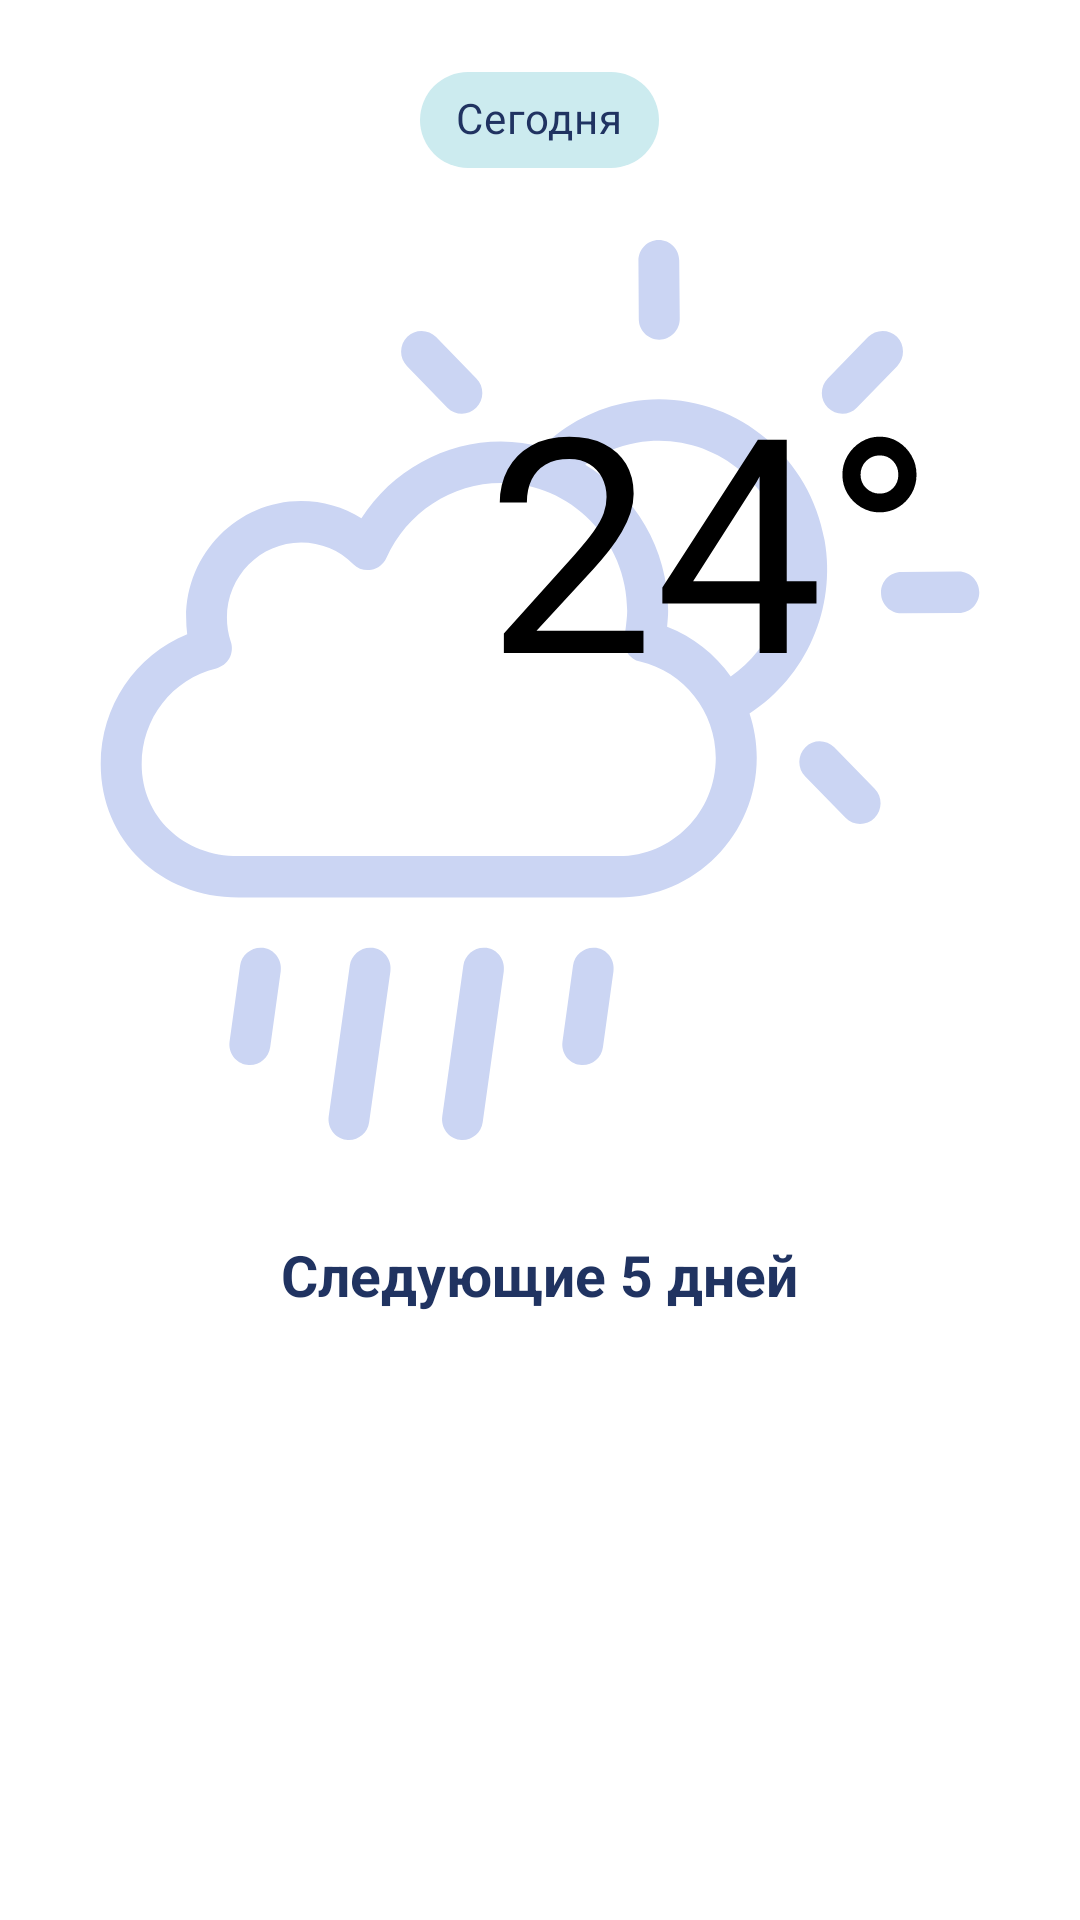

This screen was rendered from an Android layout file. Write that file and the resources it references.
<!-- AndroidManifest.xml: application theme Theme.FinalWeatherProject -->
<!-- res/layout/fragment_daylist.xml -->
<?xml version="1.0" encoding="utf-8"?>
<androidx.constraintlayout.widget.ConstraintLayout
    xmlns:android="http://schemas.android.com/apk/res/android"
    xmlns:tools="http://schemas.android.com/tools"
    android:layout_width="match_parent"
    android:layout_height="match_parent"
    xmlns:app="http://schemas.android.com/apk/res-auto">


    <androidx.core.widget.NestedScrollView
        android:id="@+id/scrollView"
        android:layout_width="match_parent"
        android:layout_height="match_parent"
        android:background="@color/white">

        <RelativeLayout
            android:layout_width="wrap_content"
            android:layout_height="wrap_content">

            <com.google.android.material.chip.Chip
                android:id="@+id/chip_today"
                android:layout_width="wrap_content"
                android:layout_height="wrap_content"
                android:layout_centerHorizontal="true"
                android:layout_marginTop="@dimen/margin16"
                android:checkable="false"
                android:checked="true"
                android:clickable="false"
                android:text="@string/today"
                android:textColor="@color/mainTextColor"
                app:chipBackgroundColor="@color/chipBackground"/>

            <include
                android:id="@+id/forecast"
                android:layout_width="match_parent"
                android:layout_height="wrap_content"
                android:layout_below="@+id/chip_today"
                android:layout_marginTop="@dimen/margin16"
                android:layout_marginEnd="@dimen/margin16"
                android:layout_marginStart="@dimen/margin16"
                android:layout_marginBottom="@dimen/margin32"
                layout="@layout/today_forecast"/>

            <TextView
                android:id="@+id/next_days"
                android:layout_width="wrap_content"
                android:layout_height="wrap_content"
                android:layout_below="@+id/forecast"
                android:layout_marginStart="@dimen/margin16"
                android:text="@string/next_days"
                android:textColor="@color/mainTextColor"
                android:textSize="@dimen/toolbar_text_size"
                android:textStyle="bold"
                android:layout_centerHorizontal="true"/>

            <androidx.recyclerview.widget.RecyclerView
                android:id="@+id/recycler_forecast"
                android:layout_width="match_parent"
                android:layout_height="match_parent"
                android:layout_below="@+id/next_days"
                android:layout_marginStart="@dimen/margin8"
                android:layout_marginTop="@dimen/margin16"
                android:layout_marginEnd="@dimen/margin8"
                android:orientation="horizontal"
                tools:listitem="@layout/item_forecast"
                app:layoutManager="androidx.recyclerview.widget.LinearLayoutManager"/>

        </RelativeLayout>

    </androidx.core.widget.NestedScrollView>

</androidx.constraintlayout.widget.ConstraintLayout>
<!-- res/layout/today_forecast.xml (included above) -->
<?xml version="1.0" encoding="utf-8"?>
<androidx.constraintlayout.widget.ConstraintLayout xmlns:android="http://schemas.android.com/apk/res/android"
    android:layout_width="match_parent"
    android:layout_height="match_parent"
    xmlns:app="http://schemas.android.com/apk/res-auto">

    <ImageView
        android:id="@+id/weather_icon"
        android:layout_width="match_parent"
        android:layout_height="@dimen/layout_height"
        app:layout_constraintTop_toTopOf="parent"
        app:layout_constraintStart_toStartOf="parent"
        android:src="@drawable/weather_icon" />

    <TextView
        android:id="@+id/view_temperature"
        app:layout_constraintEnd_toEndOf="parent"
        app:layout_constraintTop_toTopOf="parent"
        android:layout_width="wrap_content"
        android:layout_height="wrap_content"
        android:layout_alignParentEnd="true"
        android:layout_marginTop="@dimen/margin32"
        android:layout_marginEnd="@dimen/margin32"
        android:textColor="@color/black"
        android:textSize="100sp"
        android:text="24°"/>

</androidx.constraintlayout.widget.ConstraintLayout>
<!-- res/layout/item_forecast.xml (included above) -->
<?xml version="1.0" encoding="utf-8"?>
<androidx.constraintlayout.widget.ConstraintLayout xmlns:android="http://schemas.android.com/apk/res/android"
    xmlns:app="http://schemas.android.com/apk/res-auto"
    xmlns:tools="http://schemas.android.com/tools"
    android:layout_width="match_parent"
    android:layout_height="match_parent">

    <RelativeLayout
        android:id="@+id/root_view"
        android:layout_width="wrap_content"
        android:layout_height="wrap_content"
        app:layout_constraintStart_toStartOf="parent"
        app:layout_constraintTop_toTopOf="parent">

        <com.google.android.material.card.MaterialCardView
            android:layout_width="@dimen/item_width"
            android:layout_height="@dimen/item_height"
            android:layout_marginStart="@dimen/margin8"
            android:layout_marginTop="@dimen/margin8"
            android:layout_marginEnd="@dimen/margin8"
            android:layout_marginBottom="@dimen/margin32"
            android:backgroundTint="@color/item_background"
            android:clickable="true"
            android:focusable="true"
            app:cardCornerRadius="@dimen/card_corner">

            <RelativeLayout
                android:layout_width="match_parent"
                android:layout_height="wrap_content">

                <ImageView
                    android:layout_width="@dimen/size200"
                    android:layout_height="@dimen/size250"
                    android:layout_marginTop="@dimen/margin32"
                    android:layout_marginEnd="-80dp"
                    android:alpha="0.2"
                    android:src="@drawable/ic_baseline_cloud_queue_24" />

                <ImageView
                    android:layout_width="@dimen/size200"
                    android:layout_height="@dimen/size250"
                    android:layout_marginEnd="@dimen/margin32"
                    android:alpha="0.1"
                    android:src="@drawable/ic_baseline_cloud_queue_24" />


                <TextView
                    android:id="@+id/day_of_week"
                    android:layout_width="wrap_content"
                    android:layout_height="wrap_content"
                    android:layout_centerHorizontal="true"
                    android:layout_marginTop="@dimen/margin16"
                    android:textColor="@color/white"
                    android:textStyle="bold"
                    tools:text="Понедельник" />

                <TextView
                    android:id="@+id/view_temp"
                    android:layout_width="wrap_content"
                    android:layout_height="wrap_content"
                    android:layout_below="@+id/day_of_week"
                    android:layout_centerHorizontal="true"
                    android:layout_marginTop="@dimen/margin32"
                    android:text="24°"
                    android:textColor="@color/white"
                    android:textSize="@dimen/temp_size"
                    android:textStyle="bold" />

            </RelativeLayout>
        </com.google.android.material.card.MaterialCardView>
    </RelativeLayout>
</androidx.constraintlayout.widget.ConstraintLayout>
<!-- resources referenced by this layout -->
<resources>
  <color name="black">#FF000000</color>
  <color name="chipBackground">#CCEBEF</color>
  <color name="item_background">#44A7AF</color>
  <color name="mainTextColor">#203361</color>
  <color name="white">#FFFFFFFF</color>
  <dimen name="card_corner">24dp</dimen>
  <dimen name="item_height">200dp</dimen>
  <dimen name="item_width">150dp</dimen>
  <dimen name="layout_height">300dp</dimen>
  <dimen name="margin16">16dp</dimen>
  <dimen name="margin32">32dp</dimen>
  <dimen name="margin8">8dp</dimen>
  <dimen name="size200">200dp</dimen>
  <dimen name="size250">250dp</dimen>
  <dimen name="temp_size">36dp</dimen>
  <dimen name="toolbar_text_size">19sp</dimen>
  <!-- drawable ic_baseline_cloud_queue_24 (drawable) -->
  <vector xmlns:android="http://schemas.android.com/apk/res/android"
      android:width="24dp"
      android:height="24dp"
      android:viewportWidth="24"
      android:viewportHeight="24"
      android:tint="?attr/colorControlNormal">
    <path
        android:fillColor="@color/white"
        android:pathData="M19.35,10.04C18.67,6.59 15.64,4 12,4 9.11,4 6.6,5.64 5.35,8.04 2.34,8.36 0,10.91 0,14c0,3.31 2.69,6 6,6h13c2.76,0 5,-2.24 5,-5 0,-2.64 -2.05,-4.78 -4.65,-4.96zM19,18H6c-2.21,0 -4,-1.79 -4,-4s1.79,-4 4,-4h0.71C7.37,7.69 9.48,6 12,6c3.04,0 5.5,2.46 5.5,5.5v0.5H19c1.66,0 3,1.34 3,3s-1.34,3 -3,3z"/>
  </vector>
  <!-- drawable weather_icon: vector/xml drawable (drawable, 3205 chars, omitted) -->
  <string name="next_days">Следующие 5 дней</string>
  <string name="today">Сегодня</string>
  <style name="Theme.FinalWeatherProject" parent="Theme.MaterialComponents.DayNight.DarkActionBar">
          
          <item name="colorPrimary">@color/purple_500</item>
          <item name="colorPrimaryVariant">@color/purple_700</item>
          <item name="colorOnPrimary">@color/white</item>
          
          <item name="colorSecondary">@color/teal_200</item>
          <item name="colorSecondaryVariant">@color/teal_700</item>
          <item name="colorOnSecondary">@color/black</item>
          
          <item name="android:statusBarColor" tools:targetApi="l">?attr/colorPrimaryVariant</item>
          
      </style>
  <color name="purple_500">#FF6200EE</color>
  <color name="purple_700">#FF3700B3</color>
  <color name="teal_200">#FF03DAC5</color>
  <color name="teal_700">#FF018786</color>
</resources>
